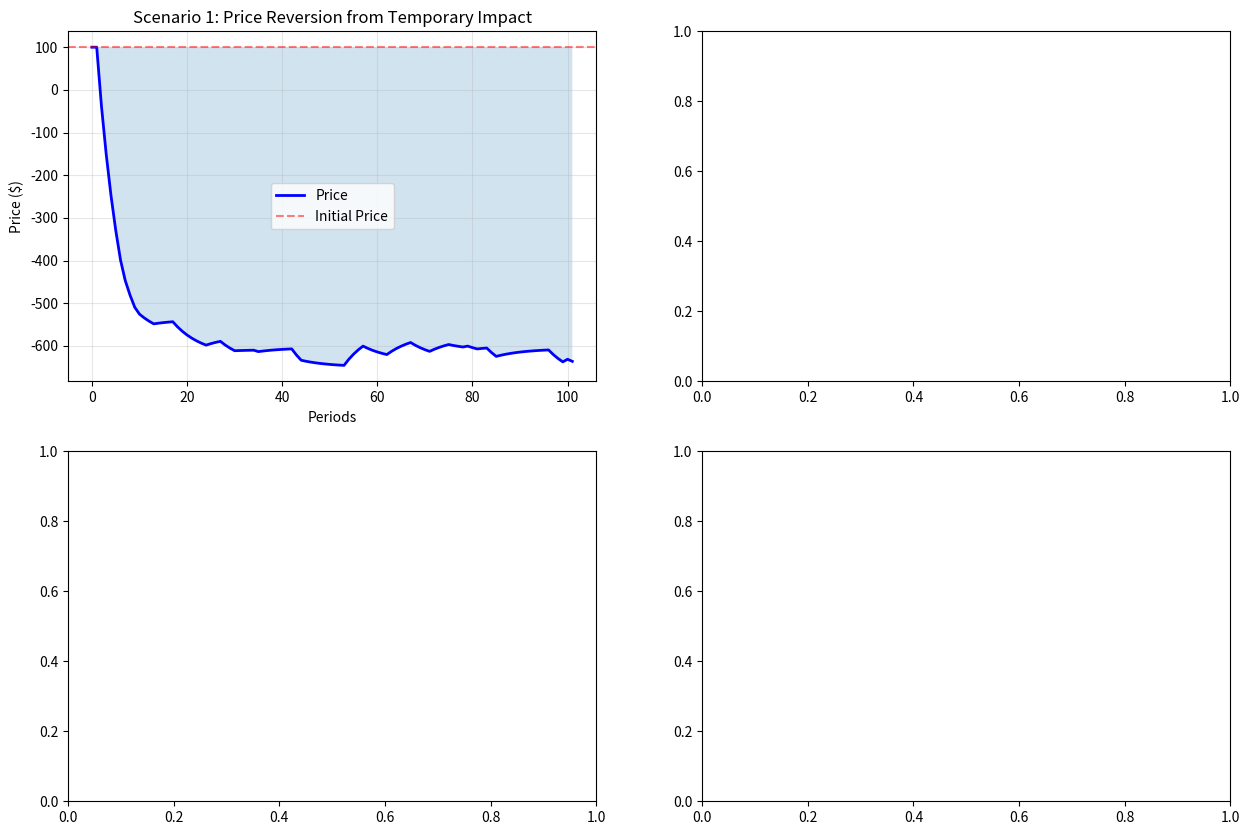

Write the Python code that produced this figure. (Note: this script raises an exception after producing the figure.)
import numpy as np
import matplotlib.pyplot as plt

np.random.seed(42)

class TemporaryImpactSimulator:
    def __init__(self):
        self.execution_results = []
        self.inventory_paths = []
        
    def simulate_mm_inventory_dynamics(self, order_size, num_periods=100):
        """Simulate market maker inventory and resulting temporary impact"""
        inventory = 0
        quote_changes = []
        inventory_path = [inventory]
        prices = [100.0]
        
        # Initial trade moves inventory
        inventory += order_size
        
        # MM widens quotes to rebalance
        initial_quote_move = 0.02 * np.sqrt(order_size / 10000)
        prices.append(prices[-1] + initial_quote_move)
        quote_changes.append(initial_quote_move)
        
        # Mean reversion parameters
        reversion_rate = 0.85  # Each period, 85% of inventory remains
        reversion_strength = 0.02  # Quote change per unit inventory
        
        for period in range(num_periods):
            # Probability other traders show up (Poisson process)
            if np.random.random() < 0.3:  # 30% chance of contra-side order
                contra_size = np.random.randint(1000, 5000)
                direction = np.sign(inventory)  # Opposite of current inventory
                
                if direction > 0:  # Need buyers, so sell orders arrive
                    inventory -= contra_size
                else:  # Need sellers, so buy orders arrive
                    inventory += contra_size
            
            # Mean reversion of inventory
            reversion = -inventory * (1 - reversion_rate)
            inventory += reversion
            
            # Quote adjustment based on inventory
            quote_move = reversion_strength * reversion
            current_price = prices[-1] + quote_move
            prices.append(current_price)
            quote_changes.append(quote_move)
            inventory_path.append(inventory)
        
        return prices, inventory_path, quote_changes
    
    def optimal_execution_path(self, total_order, execution_periods):
        """Find optimal execution schedule minimizing total cost"""
        # Trade-off: execute faster (larger per period) → more impact per trade
        #           but slower execution → less timing risk
        
        execution_sizes = []
        execution_costs = []
        timing_costs = []
        
        for num_splits in range(1, execution_periods + 1):
            per_period_size = total_order / num_splits
            
            total_impact_cost = 0
            total_timing_cost = 0
            
            for split in range(num_splits):
                # Permanent impact (unavoidable)
                permanent = 0.0005 * np.sqrt(per_period_size / 10000)
                
                # Temporary impact
                temporary = 0.001 * (per_period_size / 100000)
                
                # Cost of this execution
                impact_cost = (permanent + temporary) * per_period_size
                total_impact_cost += impact_cost
                
                # Timing risk: wait longer → risk price moves more
                timing_risk_per_period = 0.0001 * np.sqrt(split)  # Increases with time
                timing_cost = timing_risk_per_period * per_period_size
                total_timing_cost += timing_cost
            
            total_cost = total_impact_cost + total_timing_cost
            execution_sizes.append(per_period_size)
            execution_costs.append(total_impact_cost)
            timing_costs.append(total_timing_cost)
        
        # Find optimal
        total_costs = np.array(execution_costs) + np.array(timing_costs)
        optimal_idx = np.argmin(total_costs)
        
        return execution_sizes[optimal_idx], execution_costs, timing_costs, optimal_idx + 1

# Scenario 1: MM inventory dynamics and mean reversion
print("Scenario 1: Market Maker Inventory Rebalancing")
print("=" * 80)

sim = TemporaryImpactSimulator()
order_sizes = [10000, 50000, 100000]

for order_size in order_sizes:
    prices, inventory, quotes = sim.simulate_mm_inventory_dynamics(order_size, num_periods=50)
    
    initial_price = prices[0]
    max_move = np.max(np.abs(np.array(prices) - initial_price))
    final_price = prices[-1]
    half_life = 0
    
    for i, price in enumerate(prices):
        if abs(price - initial_price) < max_move / 2:
            half_life = i
            break
    
    print(f"Order Size: {order_size:>10,}")
    print(f"  Initial Price: ${initial_price:.2f}")
    print(f"  Max Impact: ${max_move:.4f}")
    print(f"  Final Price: ${final_price:.2f}")
    print(f"  Half-Life: {half_life} periods")
    print(f"  Reversion: ${initial_price - final_price:.4f} ({(1 - final_price/initial_price)*100:.2f}%)")
    print()

# Scenario 2: Optimal execution schedule
print("Scenario 2: Optimal Execution Schedule (Trading 100K shares)")
print("=" * 80)

total_order = 100000
max_execution_periods = 20

size, impact, timing, optimal = sim.optimal_execution_path(total_order, max_execution_periods)

print(f"Optimal Strategy: {optimal} execution periods")
print(f"  Size per execution: {size:,.0f} shares")
print(f"  Total execution time: {optimal} periods")
print(f"\nCost Breakdown:")

# Calculate total costs
total_impact = sum(impact)
total_timing = sum(timing)
total_cost = total_impact + total_timing

print(f"  Market Impact Cost: ${total_impact:,.0f} ({total_impact/total_cost*100:.1f}%)")
print(f"  Timing Risk Cost:   ${total_timing:,.0f} ({total_timing/total_cost*100:.1f}%)")
print(f"  Total Cost:         ${total_cost:,.0f}")

# Scenario 3: Decay of temporary impact over time
print(f"\n\nScenario 3: Temporary Impact Decay (Half-Life Analysis)")
print("=" * 80)

# Exponential decay model
half_lives = [10, 50, 100, 500, 1000]  # milliseconds
time_points = np.arange(0, 2000, 50)  # 0 to 2000 ms
initial_impact = 0.05  # $0.05

for half_life in half_lives:
    decay_rate = np.log(2) / half_life
    impacts = initial_impact * np.exp(-decay_rate * time_points)
    
    # Find when 90% recovered
    recovered_90_idx = np.where(impacts < initial_impact * 0.1)[0]
    if len(recovered_90_idx) > 0:
        time_90 = time_points[recovered_90_idx[0]]
    else:
        time_90 = np.inf
    
    print(f"Half-Life: {half_life:>5} ms | 90% Recovery: {time_90:>6.0f} ms | Final Impact: ${impacts[-1]:.5f}")

# Scenario 4: Order execution timing comparison
print(f"\n\nScenario 4: Execution Timing Strategies (Large Order)")
print("=" * 80)

strategies = [
    {'name': 'Market Order (Instant)', 'periods': 1, 'description': 'All at once'},
    {'name': 'VWAP (10 pieces)', 'periods': 10, 'description': 'Split over 10 periods'},
    {'name': 'TWAP (20 pieces)', 'periods': 20, 'description': 'Uniform over 20 periods'},
    {'name': 'Aggressive', 'periods': 5, 'description': 'Quick execution (5 periods)'},
]

for strategy in strategies:
    size, impact, timing, _ = sim.optimal_execution_path(100000, strategy['periods'])
    total = sum(impact) + sum(timing)
    avg_impact = np.mean(impact) if impact else 0
    
    print(f"{strategy['name']:>30}: ${total:>10,.0f} | Avg Impact/Trade: ${avg_impact:>8,.0f}")

# Visualization
fig, axes = plt.subplots(2, 2, figsize=(15, 10))

# Plot 1: Price path with inventory dynamics
prices, inventory, _ = sim.simulate_mm_inventory_dynamics(50000, num_periods=100)
periods = np.arange(len(prices))

axes[0, 0].plot(periods, prices, linewidth=2, label='Price', color='blue')
axes[0, 0].axhline(y=prices[0], color='r', linestyle='--', label='Initial Price', alpha=0.5)
axes[0, 0].fill_between(periods, prices[0], prices, alpha=0.2)
axes[0, 0].set_xlabel('Periods')
axes[0, 0].set_ylabel('Price ($)')
axes[0, 0].set_title('Scenario 1: Price Reversion from Temporary Impact')
axes[0, 0].legend()
axes[0, 0].grid(alpha=0.3)

# Plot 2: Inventory path
axes[0, 1].plot(periods, inventory, linewidth=2, label='MM Inventory', color='green')
axes[0, 1].axhline(y=0, color='r', linestyle='--', label='Target', alpha=0.5)
axes[0, 1].fill_between(periods, 0, inventory, alpha=0.2, color='green')
axes[0, 1].set_xlabel('Periods')
axes[0, 1].set_ylabel('Inventory (shares)')
axes[0, 1].set_title('Scenario 1: MM Inventory Mean Reversion')
axes[0, 1].legend()
axes[0, 1].grid(alpha=0.3)

# Plot 3: Execution schedule comparison
strategies_names = [s['name'].split('(')[0] for s in strategies]
strategies_costs = []

for strategy in strategies:
    _, impact, timing, _ = sim.optimal_execution_path(100000, strategy['periods'])
    strategies_costs.append(sum(impact) + sum(timing))

colors_strat = plt.cm.viridis(np.linspace(0, 1, len(strategies_names)))
bars = axes[1, 0].bar(range(len(strategies_names)), strategies_costs, color=colors_strat)
axes[1, 0].set_xticks(range(len(strategies_names)))
axes[1, 0].set_xticklabels(strategies_names, rotation=45, ha='right')
axes[1, 0].set_ylabel('Total Execution Cost ($)')
axes[1, 0].set_title('Scenario 4: Strategy Comparison')
axes[1, 0].grid(alpha=0.3, axis='y')

for bar, cost in zip(bars, strategies_costs):
    height = bar.get_height()
    axes[1, 0].text(bar.get_x() + bar.get_width()/2., height,
                   f'${cost:.0f}', ha='center', va='bottom', fontsize=9)

# Plot 4: Temporary impact decay curves
time_points = np.arange(0, 2000, 50)
initial_impact = 0.05
half_life_values = [10, 50, 100, 500]

for hl in half_life_values:
    decay_rate = np.log(2) / hl
    impacts = initial_impact * np.exp(-decay_rate * time_points)
    axes[1, 1].plot(time_points, impacts * 10000, linewidth=2, label=f'{hl}ms half-life')

axes[1, 1].set_xlabel('Time (milliseconds)')
axes[1, 1].set_ylabel('Remaining Impact (cents)')
axes[1, 1].set_title('Scenario 3: Impact Decay Rates')
axes[1, 1].legend()
axes[1, 1].grid(alpha=0.3)

plt.tight_layout()
plt.show()

# Summary
print(f"\n\nSummary Statistics:")
print("=" * 80)
print(f"Typical temporary impact: 30-40% of total (rest is permanent)")
print(f"Half-life: 10-100 milliseconds (varies by liquidity)")
print(f"Recovery time (90%): 10-30× half-life")
print(f"Optimal execution: Balance impact reduction vs timing risk")
print(f"Key insight: Temporary reverts predictably if inventory-driven")
